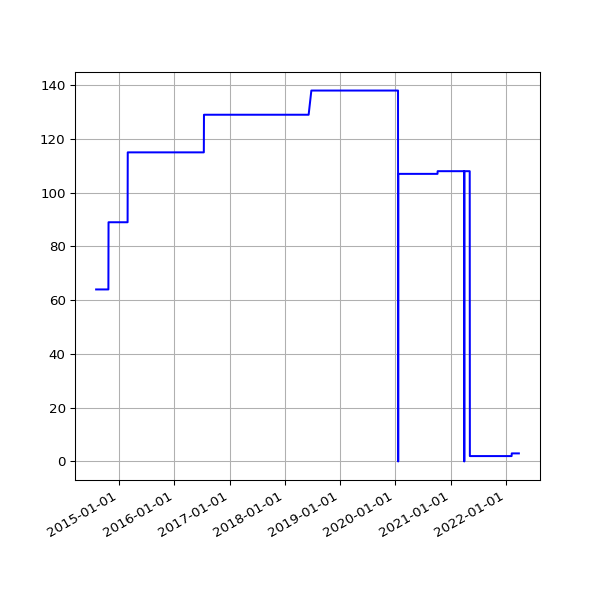

Source data for this figure (header and first rows):
date, value
2014-08-02 02:34:49 +0100, 64
2014-08-03 03:05:19 +0100, 64
2014-08-04 02:45:32 +0100, 64
2014-08-05 02:45:33 +0100, 64
2014-08-06 02:43:20 +0100, 64
2014-08-07 02:41:52 +0100, 64
2014-08-08 02:43:24 +0100, 64
2014-08-09 02:35:17 +0100, 64
2014-08-10 02:37:17 +0100, 64
2014-08-11 02:49:09 +0100, 64
2014-08-12 02:36:56 +0100, 64
2014-08-13 02:41:52 +0100, 64
2014-08-14 02:39:20 +0100, 64
2014-08-15 02:40:32 +0100, 64
2014-08-16 02:39:22 +0100, 64
2014-08-17 02:37:23 +0100, 64
2014-08-18 02:40:14 +0100, 64
2014-08-19 02:41:31 +0100, 64
2014-08-20 02:41:02 +0100, 64
2014-08-21 02:46:25 +0100, 64
2014-08-22 02:42:42 +0100, 64
2014-08-23 02:49:08 +0100, 64
2014-08-24 02:41:34 +0100, 64
2014-08-25 02:44:26 +0100, 64
2014-08-26 02:45:33 +0100, 64
2014-08-27 02:47:23 +0100, 64
2014-08-28 02:45:45 +0100, 64
2014-08-29 02:52:17 +0100, 64
2014-08-30 02:41:53 +0100, 64
2014-08-31 02:41:54 +0100, 64
2014-09-01 02:41:45 +0100, 64
2014-09-02 02:56:38 +0100, 64
2014-09-03 02:53:41 +0100, 64
2014-09-04 03:09:09 +0100, 64
2014-09-05 02:53:14 +0100, 64
2014-09-06 02:45:18 +0100, 64
2014-09-07 02:42:16 +0100, 64
2014-09-08 03:37:13 +0100, 64
2014-09-09 02:50:39 +0100, 64
2014-09-10 02:53:39 +0100, 64
2014-09-11 03:39:38 +0100, 64
2014-09-12 02:44:06 +0100, 64
2014-09-13 02:45:19 +0100, 64
2014-09-14 02:46:09 +0100, 64
2014-09-15 02:51:21 +0100, 64
2014-09-16 02:51:21 +0100, 64
2014-09-17 02:50:45 +0100, 64
2014-09-18 02:52:25 +0100, 64
2014-09-19 02:50:21 +0100, 64
2014-09-20 02:42:56 +0100, 64
2014-09-21 02:40:59 +0100, 64
2014-09-22 02:50:35 +0100, 64
2014-09-23 02:41:41 +0100, 64
2014-09-24 02:44:22 +0100, 64
2014-09-25 02:55:33 +0100, 64
2014-09-26 02:52:05 +0100, 64
2014-09-27 02:42:14 +0100, 64
2014-09-28 02:39:29 +0100, 64
2014-09-29 02:49:32 +0100, 64
2014-09-30 02:55:10 +0100, 64
... 2,144 more rows
